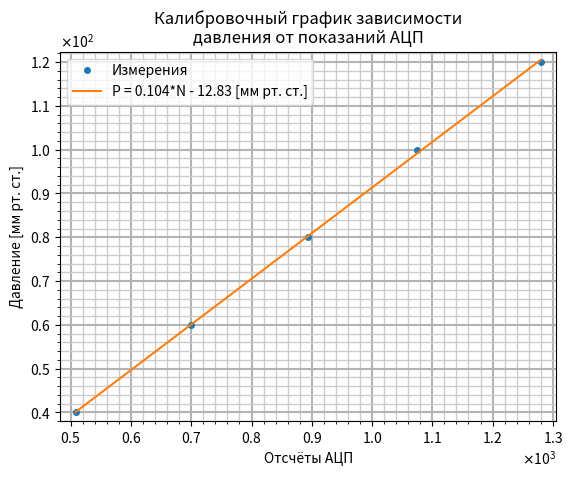

Reproduce this figure in Python.
import matplotlib.pyplot as plt
import numpy as np

x = [508, 699, 894, 1074, 1280]
y = [40, 60, 80, 100, 120]
args = np.polyfit(x, y, 1)

plt.plot(x, y, 'o', markersize=4, label='Измерения')
plt.plot(range(508, 1281), np.polyval(args, range(508, 1281)),
         label='P = 0.104*N - 12.83 [мм рт. ст.]')
print(np.polyfit(x, y, 1))

plt.ticklabel_format(style='sci',
                     axis='both',
                     scilimits=(0, 0),
                     useMathText=True)

plt.minorticks_on()

plt.grid(visible=True,
         which='major',
         linestyle='-',
         linewidth=1.5,
         color='0.7')
plt.grid(visible=True,
         which='minor',
         linestyle='-',
         linewidth=1,
         color='0.8')

plt.xlim([np.min(x) * 0.95, np.max(x) * 1.02])
plt.ylim([np.min(y) * 0.95, np.max(y) * 1.02])

plt.title('Калибровочный график зависимости\nдавления от показаний АЦП')
plt.ylabel(r"Давление [мм рт. ст.]")
plt.xlabel(r"Отсчёты АЦП")
plt.legend()

plt.show()
